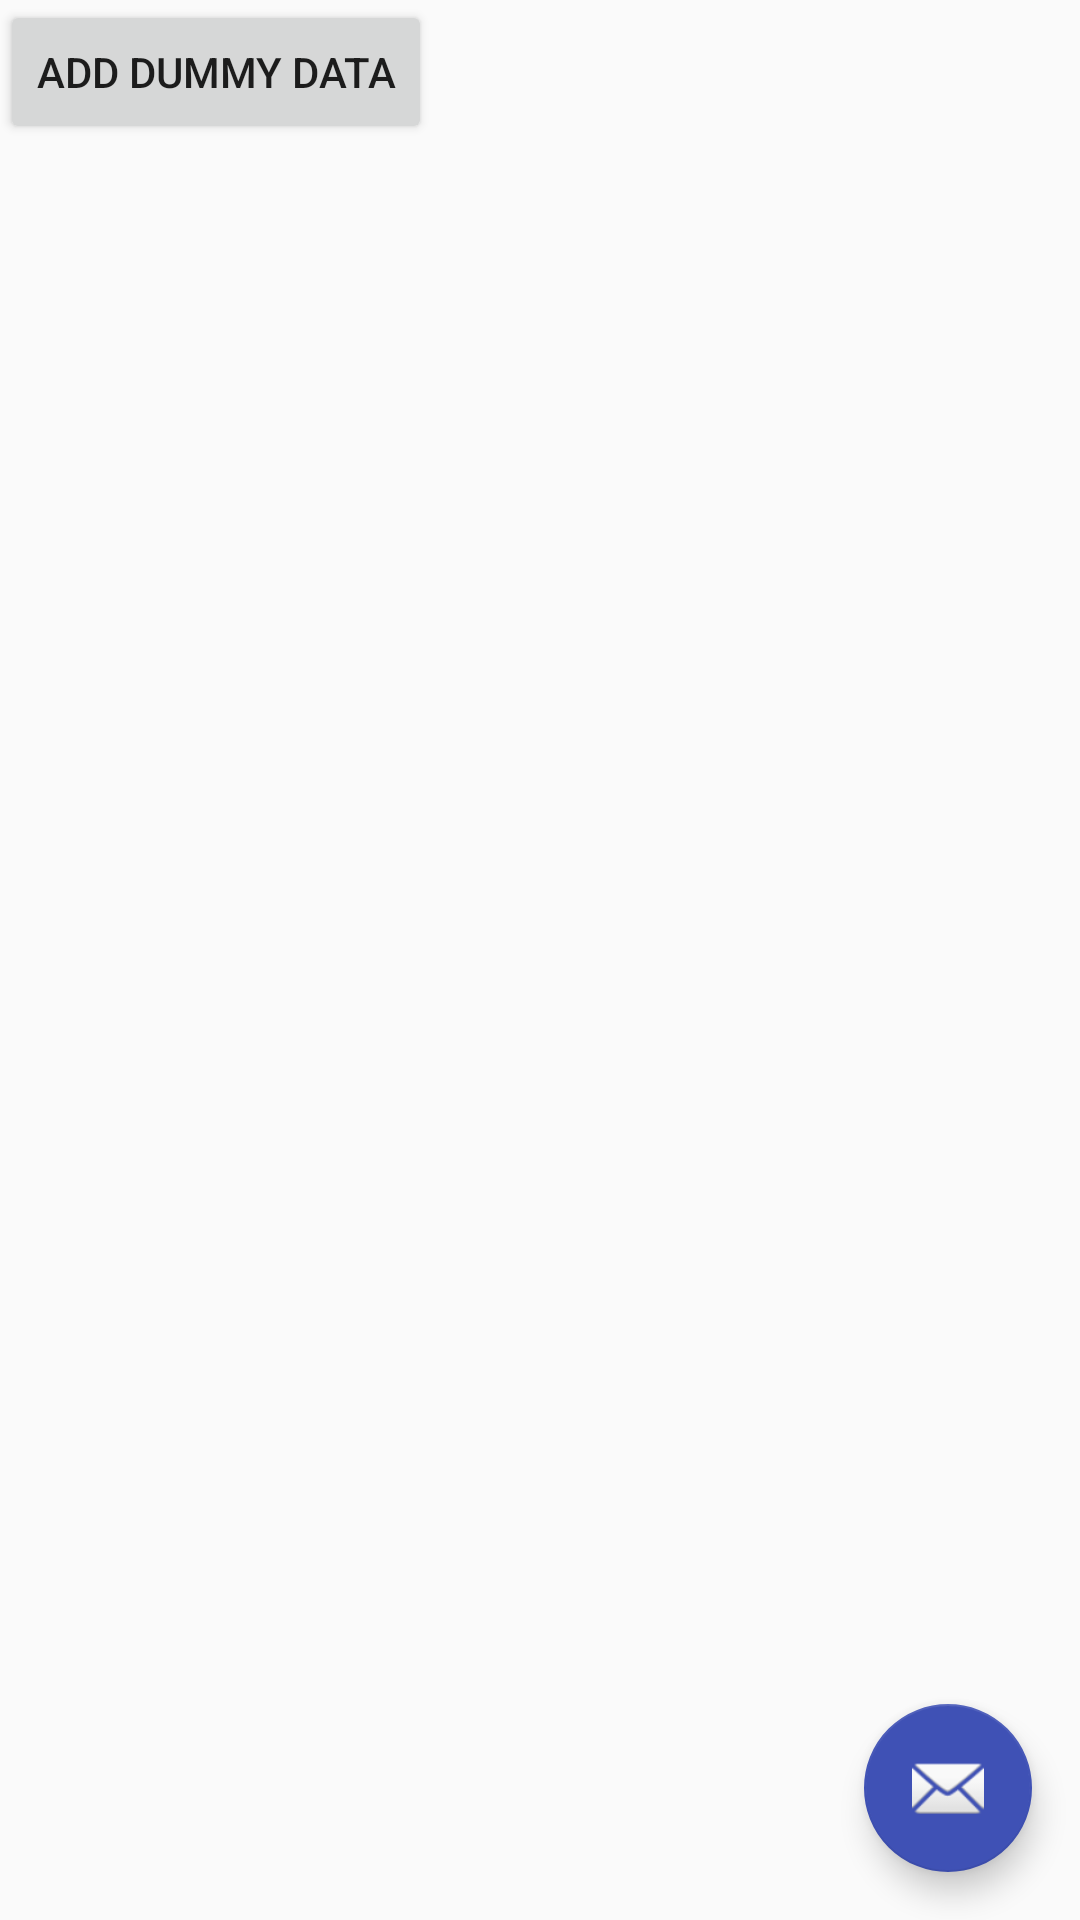

Layout XML and referenced resources for this Android screen:
<!-- AndroidManifest.xml: activity theme AppTheme -->
<!-- res/layout/activity_main.xml -->
<?xml version="1.0" encoding="utf-8"?>
<RelativeLayout xmlns:android="http://schemas.android.com/apk/res/android"
    xmlns:app="http://schemas.android.com/apk/res-auto"
    xmlns:tools="http://schemas.android.com/tools"
    android:layout_width="match_parent"
    android:layout_height="match_parent"
    tools:context=".MainActivity">

    <LinearLayout
        android:layout_width="match_parent"
        android:layout_height="wrap_content"
        android:orientation="vertical">

    <Button
        android:id="@+id/button"
        android:layout_width="wrap_content"
        android:layout_height="wrap_content"
        android:text="Add dummy data" />

    <TextView
        android:id="@+id/show_items_text_view"
        android:layout_width="match_parent"
        android:layout_height="match_parent">
    </TextView>

    </LinearLayout>
    <android.support.design.widget.FloatingActionButton
        android:id="@+id/fab"
        android:layout_width="wrap_content"
        android:layout_height="wrap_content"
        android:layout_alignParentBottom="true"
        android:layout_alignParentRight="true"
        android:layout_margin="@dimen/fab_margin"
        app:srcCompat="@android:drawable/ic_dialog_email" />


</RelativeLayout>
<!-- resources referenced by this layout -->
<resources>
  <dimen name="fab_margin">16dp</dimen>
  <style name="AppTheme" parent="Theme.AppCompat.Light.DarkActionBar">
          
          <item name="colorPrimary">@color/colorPrimary</item>
          <item name="colorPrimaryDark">@color/colorPrimaryDark</item>
          <item name="colorAccent">@color/colorAccent</item>
      </style>
  <color name="colorPrimary">#BA68C8</color>
  <color name="colorPrimaryDark">#8E24AA</color>
  <color name="colorAccent">#3F51B5</color>
</resources>
